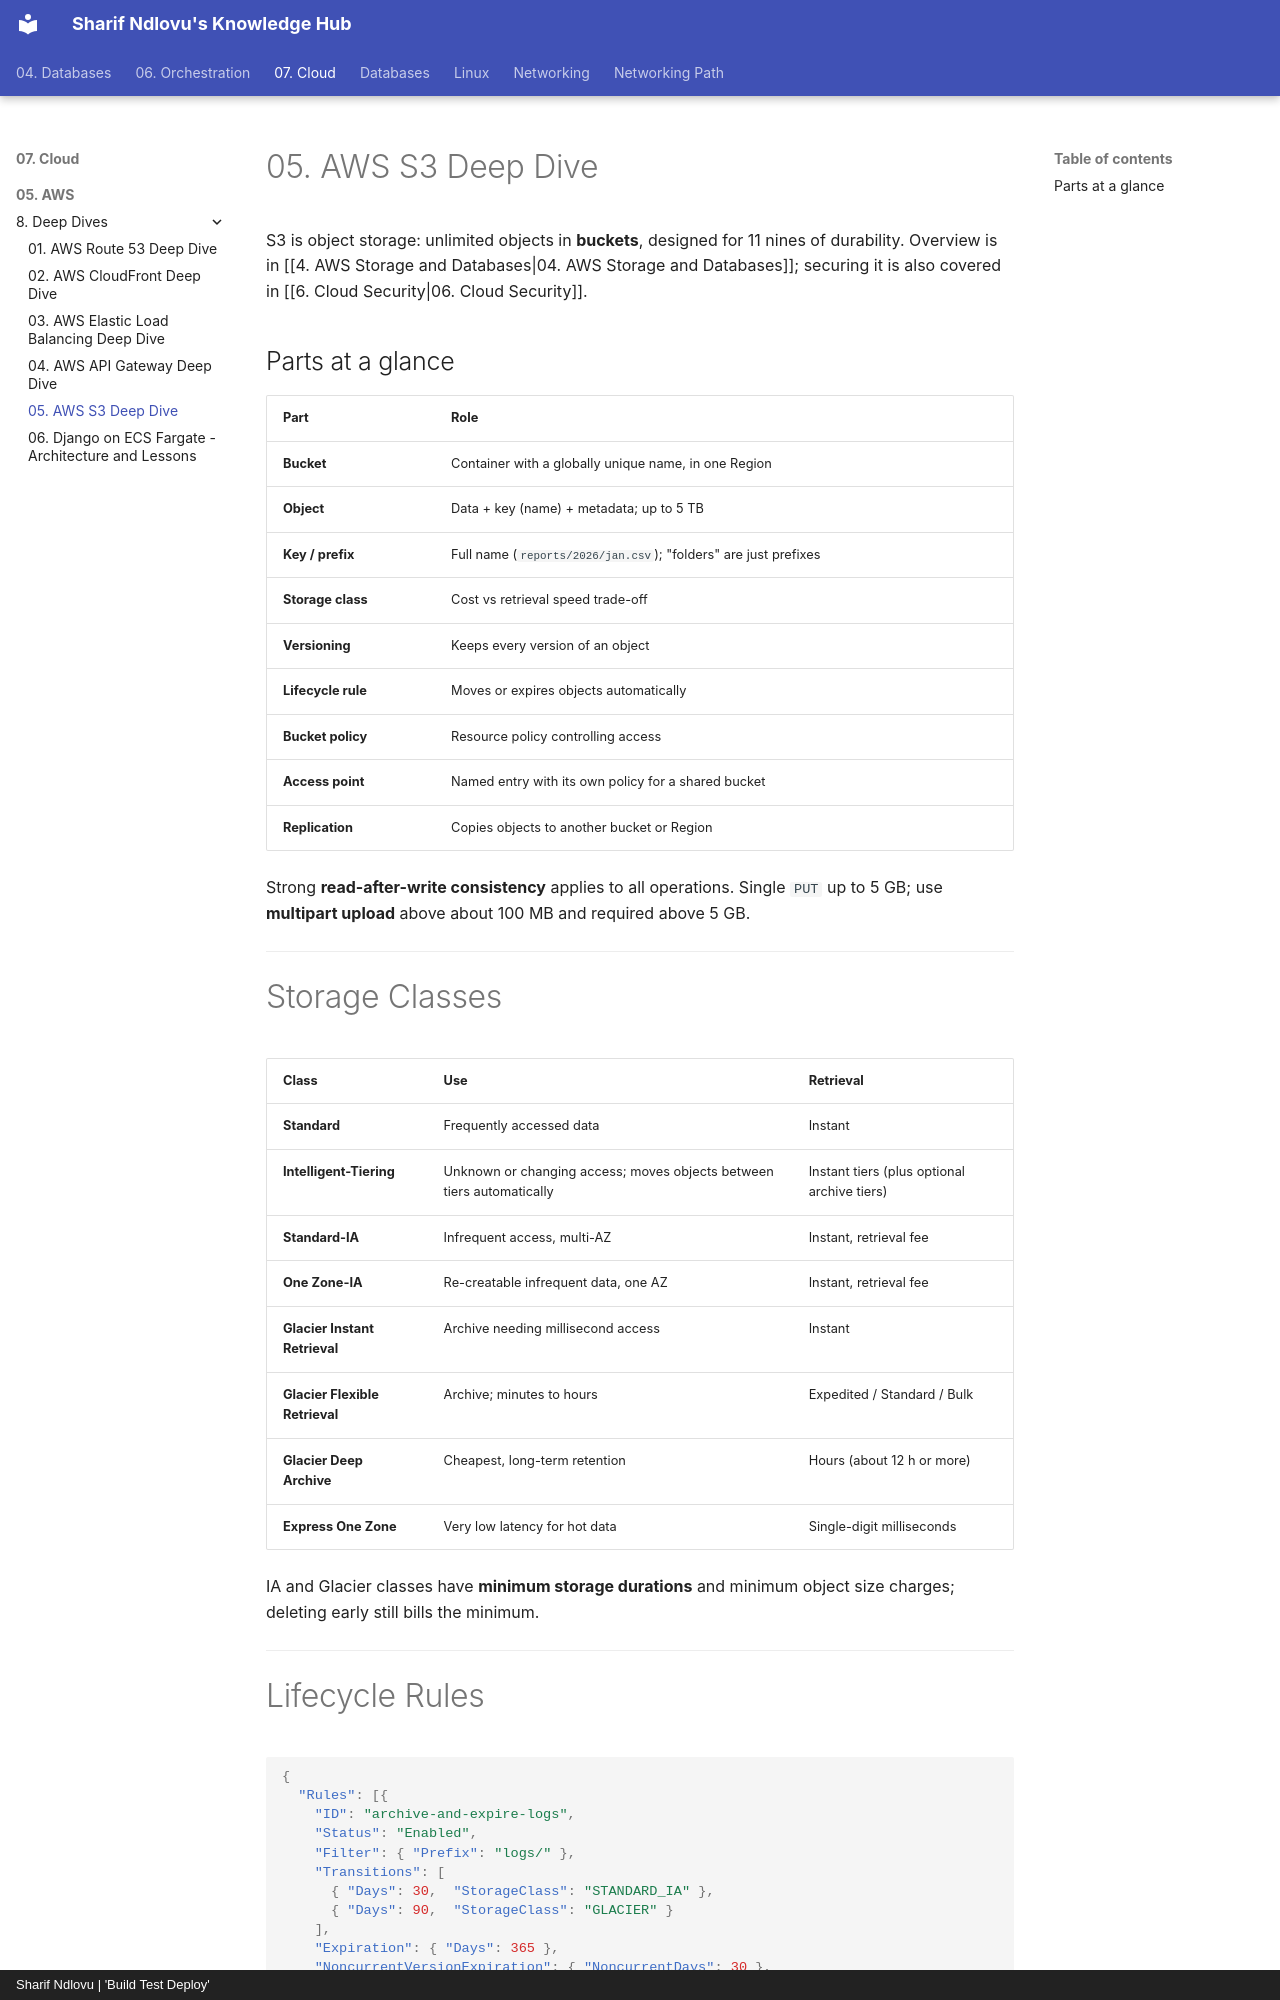

repository: sharifndlovu123/knowledge_base_map · page: 07. Cloud/05. AWS/8. Deep Dives/5. AWS S3 Deep Dive.html · generator: mkdocs · copyright: Sharif Ndlovu | 'Build Test Deploy'

# 05. AWS S3 Deep Dive

S3 is object storage: unlimited objects in **buckets**, designed for 11 nines of durability. Overview is in [[4. AWS Storage and Databases|04. AWS Storage and Databases]]; securing it is also covered in [[6. Cloud Security|06. Cloud Security]].

## Parts at a glance

| Part | Role |
| ---- | ---- |
| **Bucket** | Container with a globally unique name, in one Region |
| **Object** | Data + key (name) + metadata; up to 5 TB |
| **Key / prefix** | Full name (`reports/2026/jan.csv`); "folders" are just prefixes |
| **Storage class** | Cost vs retrieval speed trade-off |
| **Versioning** | Keeps every version of an object |
| **Lifecycle rule** | Moves or expires objects automatically |
| **Bucket policy** | Resource policy controlling access |
| **Access point** | Named entry with its own policy for a shared bucket |
| **Replication** | Copies objects to another bucket or Region |

Strong **read-after-write consistency** applies to all operations. Single `PUT` up to 5 GB; use **multipart upload** above about 100 MB and required above 5 GB.

---

# Storage Classes

| Class | Use | Retrieval |
| ----- | --- | --------- |
| **Standard** | Frequently accessed data | Instant |
| **Intelligent-Tiering** | Unknown or changing access; moves objects between tiers automatically | Instant tiers (plus optional archive tiers) |
| **Standard-IA** | Infrequent access, multi-AZ | Instant, retrieval fee |
| **One Zone-IA** | Re-creatable infrequent data, one AZ | Instant, retrieval fee |
| **Glacier Instant Retrieval** | Archive needing millisecond access | Instant |
| **Glacier Flexible Retrieval** | Archive; minutes to hours | Expedited / Standard / Bulk |
| **Glacier Deep Archive** | Cheapest, long-term retention | Hours (about 12 h or more) |
| **Express One Zone** | Very low latency for hot data | Single-digit milliseconds |

IA and Glacier classes have **minimum storage durations** and minimum object size charges; deleting early still bills the minimum.

---
